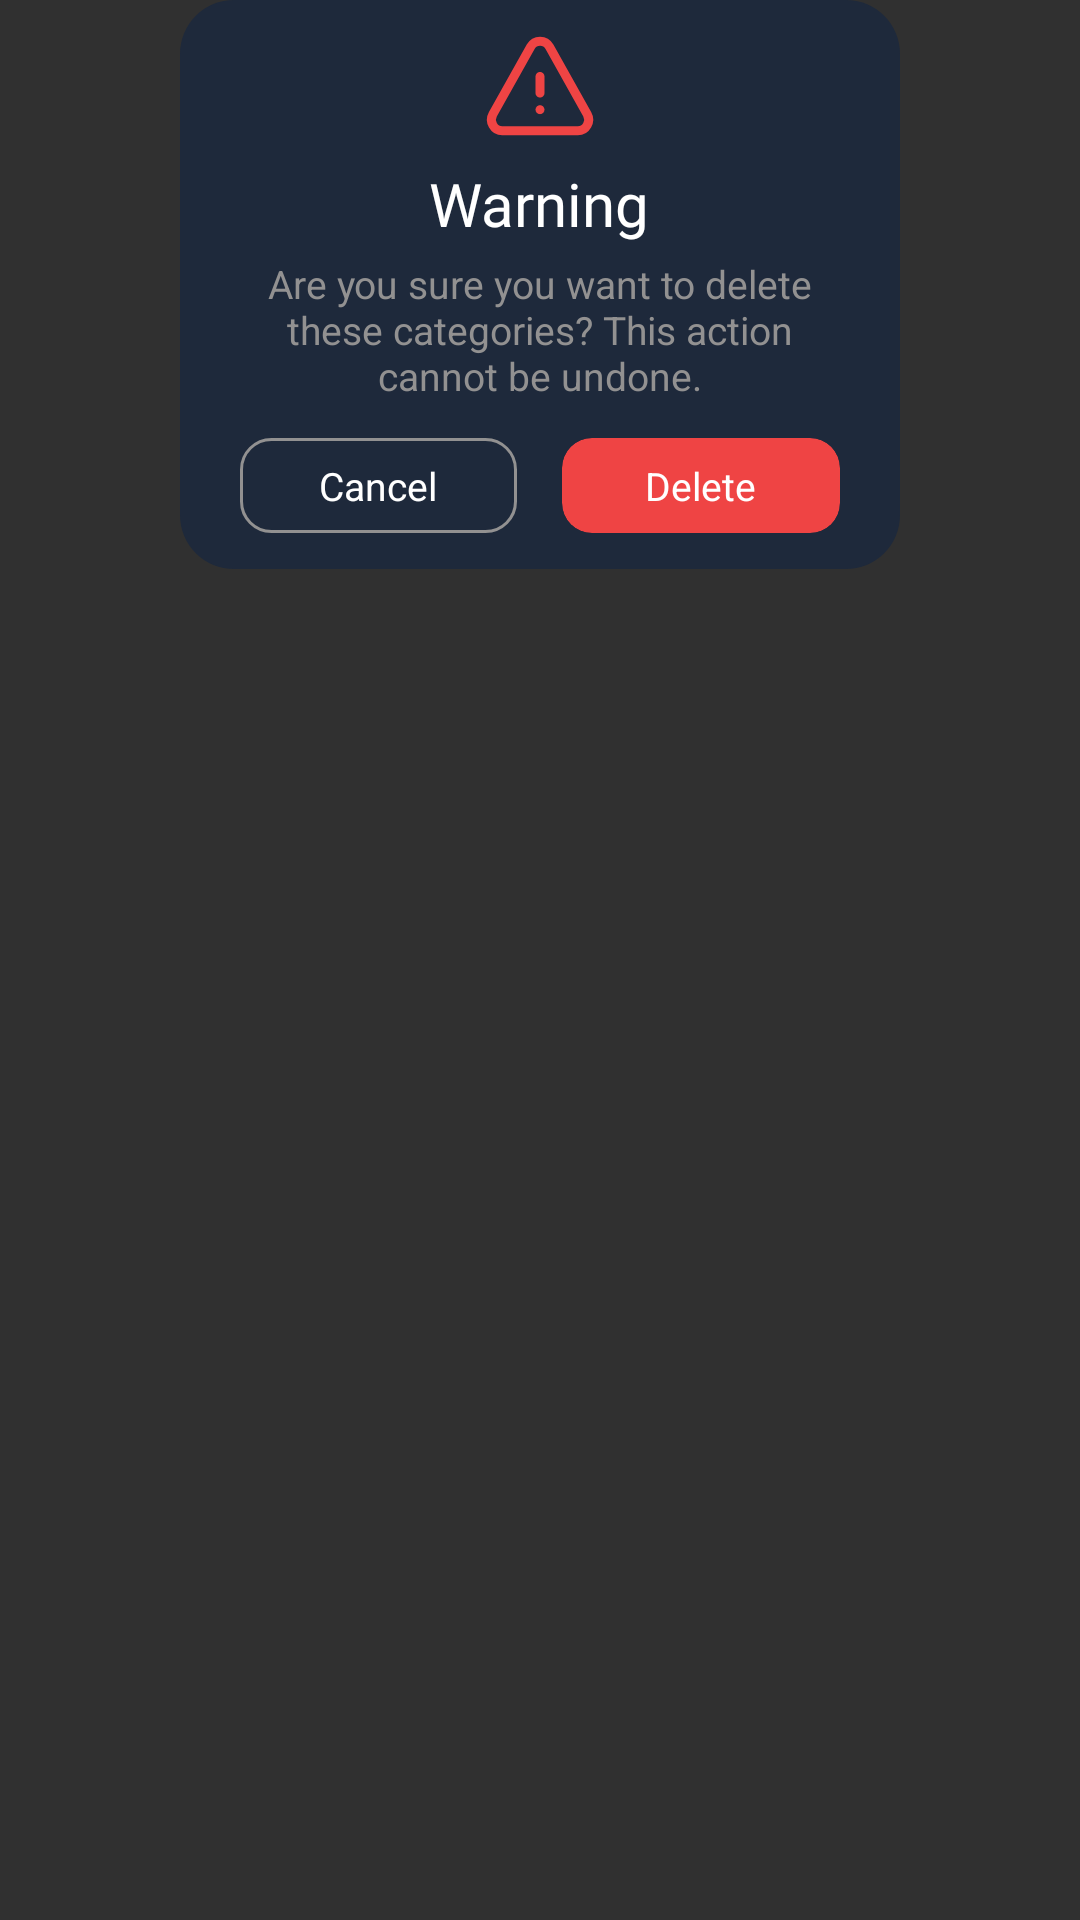

Write the Android layout XML for this screen, with the resource values it uses.
<!-- AndroidManifest.xml: application theme Theme.Wordnote -->
<!-- res/layout/dialog_confirm_delete.xml -->
<?xml version="1.0" encoding="utf-8"?>
<FrameLayout xmlns:android="http://schemas.android.com/apk/res/android"
    xmlns:app="http://schemas.android.com/apk/res-auto"
    android:layout_width="match_parent"
    android:layout_height="wrap_content">

    <androidx.constraintlayout.widget.ConstraintLayout
        android:layout_width="match_parent"
        android:layout_height="wrap_content"
        android:layout_marginHorizontal="60dp"
        android:background="@drawable/bg_dialog_warning">

        <FrameLayout
            android:id="@+id/layout_warning"
            android:layout_width="match_parent"
            android:layout_height="wrap_content"
            app:layout_constraintTop_toTopOf="parent">

            <androidx.appcompat.widget.AppCompatImageView
                android:layout_width="wrap_content"
                android:layout_height="wrap_content"
                android:layout_gravity="center"
                android:layout_marginVertical="7dp"
                android:src="@drawable/ic_warning" />

        </FrameLayout>

        <LinearLayout
            android:layout_width="match_parent"
            android:layout_height="wrap_content"
            android:gravity="center_horizontal"
            android:orientation="vertical"
            android:paddingHorizontal="20dp"
            app:layout_constraintTop_toBottomOf="@id/layout_warning">

            <TextView
                android:layout_width="wrap_content"
                android:layout_height="wrap_content"
                android:fontFamily="@font/be_vietnam_pro_bold"
                android:includeFontPadding="false"
                android:text="@string/warning"
                android:textColor="@color/white"
                android:textSize="20sp" />

            <TextView
                android:layout_width="wrap_content"
                android:layout_height="wrap_content"
                android:layout_marginTop="5dp"
                android:text="@string/are_you_sure_you_want_to_delete_these_categories_this_action_cannot_be_undone"
                android:textAlignment="center"
                android:textColor="@color/gray"
                android:textSize="13sp" />

            <LinearLayout
                android:layout_width="match_parent"
                android:layout_height="wrap_content"
                android:layout_marginVertical="12dp">

                <FrameLayout
                    android:id="@+id/btnCancel"
                    android:layout_width="0dp"
                    android:layout_height="wrap_content"
                    android:layout_weight="1"
                    android:background="@drawable/background_btn_cancel_dialog_warning">

                    <TextView
                        android:layout_width="wrap_content"
                        android:layout_height="wrap_content"
                        android:layout_gravity="center"
                        android:layout_marginHorizontal="17dp"
                        android:layout_marginVertical="7dp"
                        android:text="Cancel"
                        android:textColor="@color/white"
                        android:textSize="13sp" />

                </FrameLayout>

                <View
                    android:layout_width="15dp"
                    android:layout_height="0dp" />

                <androidx.cardview.widget.CardView
                    android:id="@+id/btnDelete"
                    android:layout_width="0dp"
                    android:layout_height="wrap_content"
                    android:layout_weight="1"
                    app:cardBackgroundColor="@color/red"
                    app:cardCornerRadius="10dp"
                    app:cardElevation="0dp">

                    <TextView
                        android:layout_width="wrap_content"
                        android:layout_height="wrap_content"
                        android:layout_gravity="center"
                        android:layout_marginHorizontal="17dp"
                        android:layout_marginVertical="7dp"
                        android:text="@string/delete"
                        android:textColor="@color/white"
                        android:textSize="13sp" />
                </androidx.cardview.widget.CardView>
            </LinearLayout>
        </LinearLayout>
    </androidx.constraintlayout.widget.ConstraintLayout>
</FrameLayout>
<!-- resources referenced by this layout -->
<resources>
  <color name="gray">#929191</color>
  <color name="red">#ef4444</color>
  <color name="white">#FFFFFFFF</color>
  <!-- drawable background_btn_cancel_dialog_warning (drawable) -->
  <?xml version="1.0" encoding="utf-8"?>
  <shape xmlns:android="http://schemas.android.com/apk/res/android">
      <solid android:color="@color/transparent" />
      <corners android:radius="10dp"/>
      <stroke android:width="1dp"
          android:color="@color/gray"/>
  </shape>
  <!-- drawable bg_dialog_warning (drawable) -->
  <shape xmlns:android="http://schemas.android.com/apk/res/android">
      <solid android:color="#1e293b" />
      <corners android:radius="18dp"/>
  </shape>
  <!-- drawable ic_warning (drawable) -->
  <vector xmlns:android="http://schemas.android.com/apk/res/android"
      android:width="42dp"
      android:height="43dp"
      android:viewportWidth="42"
      android:viewportHeight="43">
      <path
          android:strokeColor="@color/red"
          android:strokeWidth="3"
          android:strokeLineCap="round"
          android:strokeLineJoin="round"
          android:pathData="M8.42 36.62H33.6c2.77 0 4.51-3.07 3.14-5.53L24.15 8.58c-1.38-2.48-4.87-2.48-6.26 0l-12.6 22.5c-1.37 2.47 0.36 5.54 3.13 5.54Z"/>
      <path
          android:strokeColor="@color/red"
          android:strokeWidth="3"
          android:strokeLineCap="round"
          android:strokeLineJoin="round"
          android:pathData="M21 24.03v-5.55"/>
      <path
          android:strokeColor="@color/red"
          android:strokeWidth="3"
          android:strokeLineCap="round"
          android:strokeLineJoin="round"
          android:pathData="M21 29.56h0"/>
  </vector>
  <string name="are_you_sure_you_want_to_delete_these_categories_this_action_cannot_be_undone">Are you sure you want to delete these categories? This action cannot be undone.</string>
  <string name="delete">Delete</string>
  <string name="warning">Warning</string>
  <style name="Theme.Wordnote" parent="Base.Theme.Wordnote">
  
      </style>
  <color name="transparent">#00000000</color>
  <style name="Base.Theme.Wordnote" parent="Theme.AppCompat.NoActionBar">
          <item name="android:colorControlHighlight">@color/black</item>
      </style>
  <color name="black">#111619</color>
</resources>
